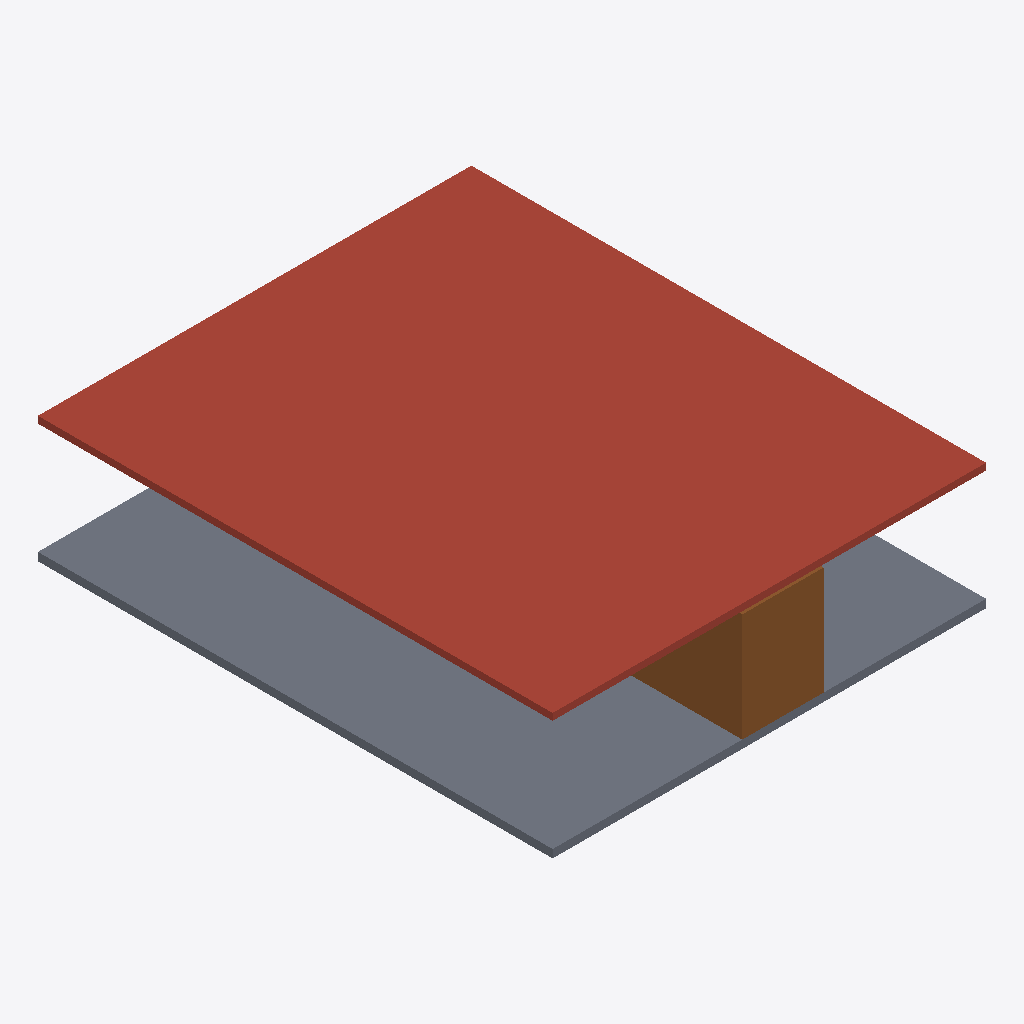
Isometric view of an IFC building model (IFC-SPF (STEP), schema IFC4, length unit metre), seen from the south-west, elements coloured by IFC class (only those large enough to see are counted): 1 roof (red-brown), 1 slab (grey), 1 door (brown).
Extent 16.0 m × 19.0 m × 4.7 m (x, y, z). Storeys (1): GROUND at 0.00 m. Elements (6): 3 IfcDoor, 1 IfcRoof, 1 IfcSlab, 1 IfcWindow.

HEADER;
FILE_DESCRIPTION(('ViewDefinition[DesignTransferView]'),'2;1');
FILE_NAME('/dev/null','2026-07-06T18:45:12',(''),(''),'The EXPRESS Data Manager Version 5.02.0100.09 : ','IfcOpenShell 0.8.5','Nobody');
FILE_SCHEMA(('IFC4'));
ENDSEC;
DATA;
#1=IFCPROJECT('0JGKVgXG18XAd0hiD9lTcl',$,'Community Market Hall with Stall Schedule','multi-cli-2-archicad-openstudio-task-07-windows | EW2A07 | MARKET-HALL | COLD-CHAIN | WASTE-HOLDING | SERVICE-SIDE | multi-cli-2-archicad-openstudio-task-07-windows | MARKET-HALL | COLD-CHAIN | WASTE-',$,$,$,(#22),#15);
#27=IFCSITE('3dj7HRQH1FV8QnuzY4dyX6',$,'Site',$,$,$,$,$,$,$,$,$,$,$);
#36=IFCBUILDING('14lSgvltnEoBdcQEOF39l1',$,'Community Market Hall with Stall Schedule','multi-cli-2-archicad-openstudio-task-07-windows | EW2A07 | MARKET-HALL | COLD-CHAIN | WASTE-HOLDING | SERVICE-SIDE | multi-cli-2-archicad-openstudio-task-07-windows | MARKET-HALL | COLD-CHAIN | WASTE-',$,$,$,$,$,$,$,$);
#39=IFCBUILDINGSTOREY('1izYgljIn3BeH19ijGawJc',$,'GROUND','multi-cli-2-archicad-openstudio-task-07-windows | EW2A07 | MARKET-HALL | COLD-CHAIN | WASTE-HOLDING | SERVICE-SIDE | multi-cli-2-archicad-openstudio-task-07-windows | MARKET-HALL | COLD-CHAIN | WASTE-',$,$,$,$,$,0.0);
#446=IFCROOF('1XDDy3eLHErOeOb9zde1sv',$,'MARKET-ROOF',$,$,#466,#461,$,$);
#412=IFCSLAB('1fM01aZybAUOTPzXE9DGQP',$,'MARKET-SLAB',$,$,#445,#440,$,$);
#824=IFCDOOR('3OMhuPXmX8t8yAIhZcve4W',$,'ARCHICAD-STAGE-DOOR-02','EW2A07 | MARKET-HALL | COLD-CHAIN | WASTE-HOLDING | SERVICE-SIDE | multi-cli-2-archicad-openstudio-task-07-windows | MARKET-HALL | COLD-CHAIN | WASTE-HOLDING | MARKET-HALL-ZN | COLD-CHAIN-ZN | WASTE-H',$,#72,#65,$,2.1,0.9,.DOOR.,$,$);
ENDSEC;
